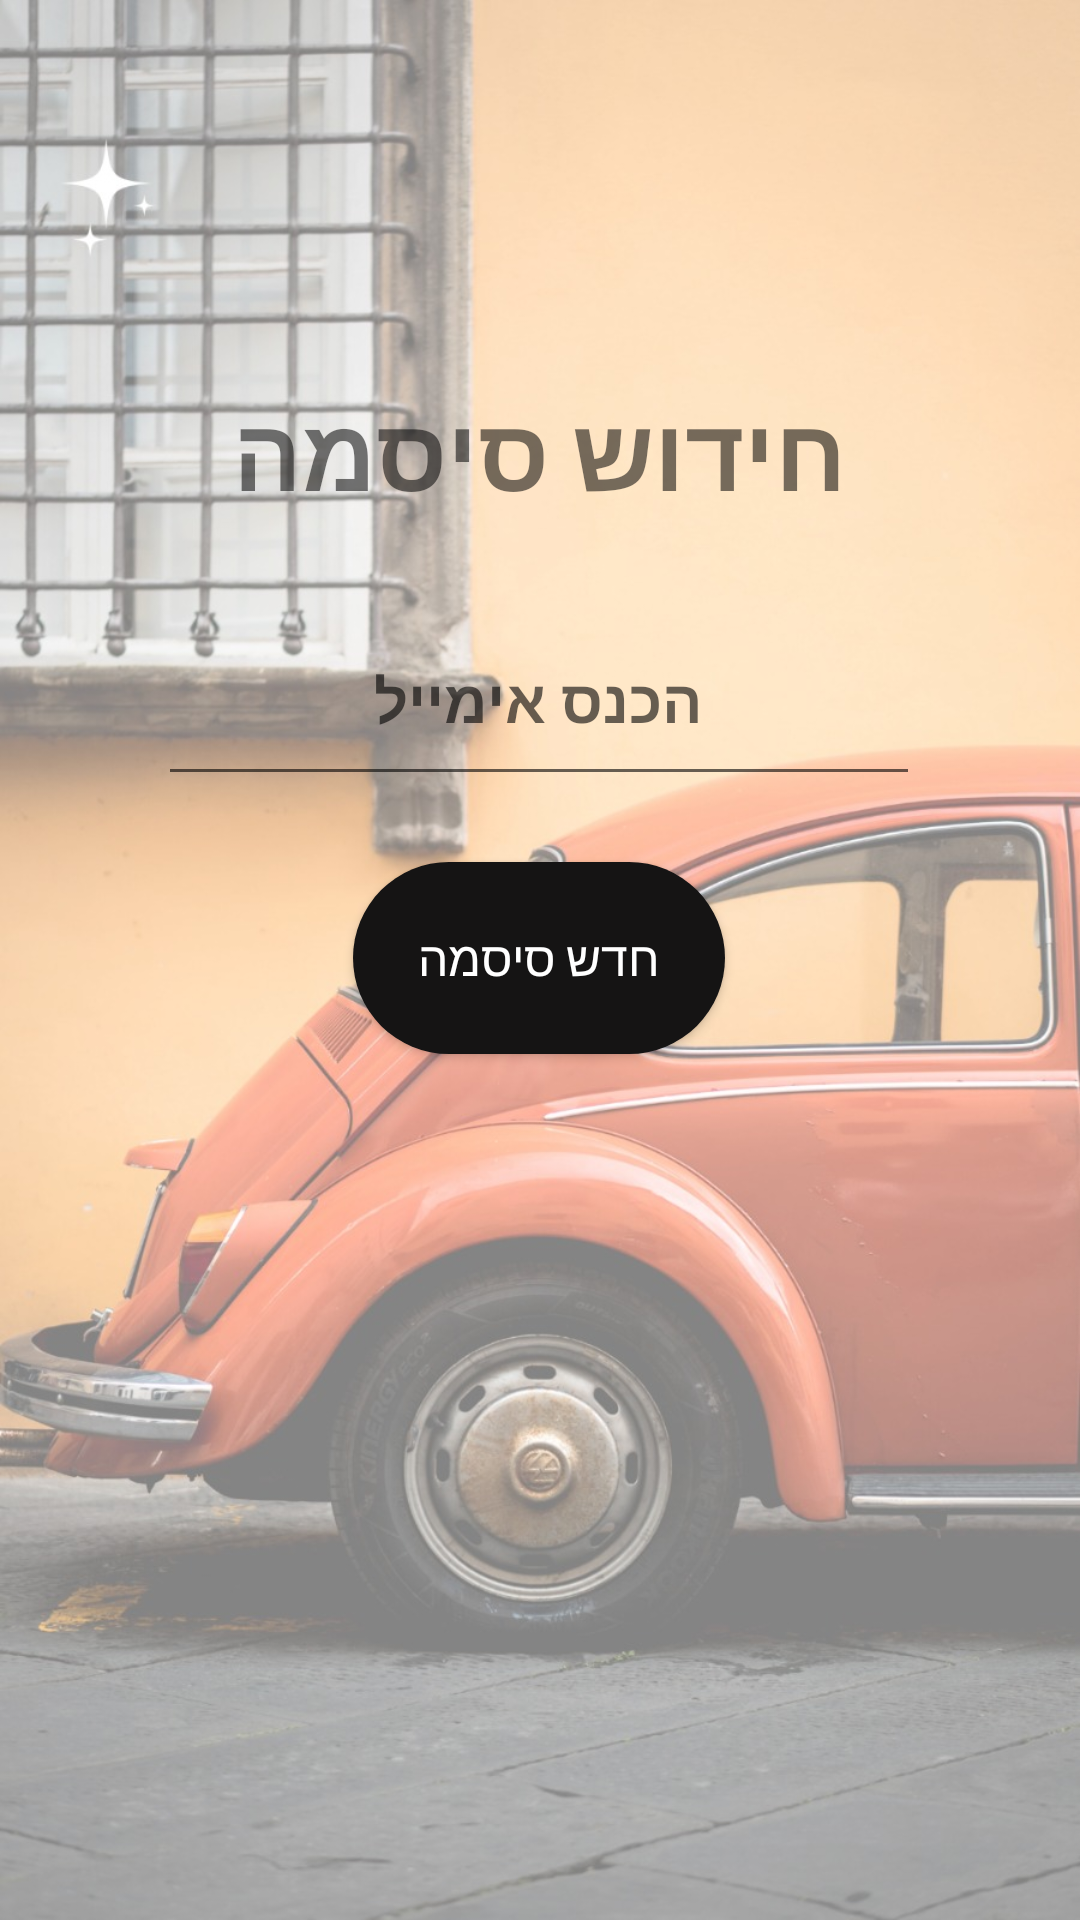

Reconstruct the res/layout file that produces this screen, plus the resources it refers to.
<!-- AndroidManifest.xml: application theme Theme.TakeMe.ActionBar.Transparent -->
<!-- res/layout/activity_forgot_password.xml -->
<?xml version="1.0" encoding="utf-8"?>
<androidx.constraintlayout.widget.ConstraintLayout xmlns:android="http://schemas.android.com/apk/res/android"
    xmlns:app="http://schemas.android.com/apk/res-auto"
    xmlns:tools="http://schemas.android.com/tools"
    android:layout_width="match_parent"
    android:layout_height="match_parent"
    tools:context=".ForgotPassword"
    android:background="@drawable/background5">


    <TextView
        android:id="@+id/textView3"
        android:layout_width="300dp"
        android:layout_height="58dp"
        android:text="חידוש סיסמה"
        android:textAlignment="center"
        android:textSize="34sp"
        android:textStyle="bold"
        app:layout_constraintBottom_toBottomOf="parent"
        app:layout_constraintEnd_toEndOf="parent"
        app:layout_constraintHorizontal_bias="0.495"
        app:layout_constraintStart_toStartOf="parent"
        app:layout_constraintTop_toTopOf="parent"
        app:layout_constraintVertical_bias="0.219" />

    <EditText
        android:id="@+id/emailText"
        android:layout_width="254dp"
        android:layout_height="67dp"
        android:ems="10"
        android:hint="הכנס אימייל"
        android:inputType="textPersonName"
        android:textAlignment="center"
        android:textSize="20sp"
        android:textStyle="bold"
        app:layout_constraintBottom_toBottomOf="parent"
        app:layout_constraintEnd_toEndOf="parent"
        app:layout_constraintHorizontal_bias="0.496"
        app:layout_constraintStart_toStartOf="parent"
        app:layout_constraintTop_toTopOf="parent"
        app:layout_constraintVertical_bias="0.346" />

    <Button
        android:id="@+id/ForgotPassButton"
        android:layout_width="124dp"
        android:layout_height="64dp"
        android:background="@drawable/rounded_button"
        android:backgroundTint="#151414"
        android:text="חדש סיסמה"
        android:textColor="@color/white"
        android:textSize="16sp"
        app:layout_constraintBottom_toBottomOf="parent"
        app:layout_constraintEnd_toEndOf="parent"
        app:layout_constraintHorizontal_bias="0.498"
        app:layout_constraintStart_toStartOf="parent"
        app:layout_constraintTop_toTopOf="parent"
        app:layout_constraintVertical_bias="0.499" />



</androidx.constraintlayout.widget.ConstraintLayout>
<!-- resources referenced by this layout -->
<resources>
  <!-- drawable background5: jpeg bitmap (drawable, 172295 bytes) -->
  <!-- drawable rounded_button (drawable) -->
  <?xml version="1.0" encoding="utf-8"?>
  <shape xmlns:android="http://schemas.android.com/apk/res/android">
  <solid android:color="#151414"/>
  
      <corners
          android:topRightRadius="45dp"
          android:topLeftRadius="45dp"
          android:bottomLeftRadius="45dp"
          android:bottomRightRadius="45dp"
  
          />
  </shape>
  <style parent="Theme.TakeMe" name="Theme.TakeMe.ActionBar.Transparent">
          <item name="android:windowContentOverlay">@null</item>
          <item name="windowActionBarOverlay">true</item>
          <item name="colorPrimary">@android:color/transparent</item>
      </style>
  <style name="Theme.TakeMe" parent="Theme.AppCompat.DayNight.DarkActionBar">
          
  
  
  
          
  
  
  
          <item name="colorOnSecondary">#151414</item>
          
          <item name="android:windowTranslucentStatus">true</item>
          <item name="android:statusBarColor">@android:color/transparent</item>
  
          
      </style>
  <!-- not gathered from this repository: default colours our renderer supplied (Android Studio template values) -->
  <color name="white">#FFFFFFFF</color>
</resources>
